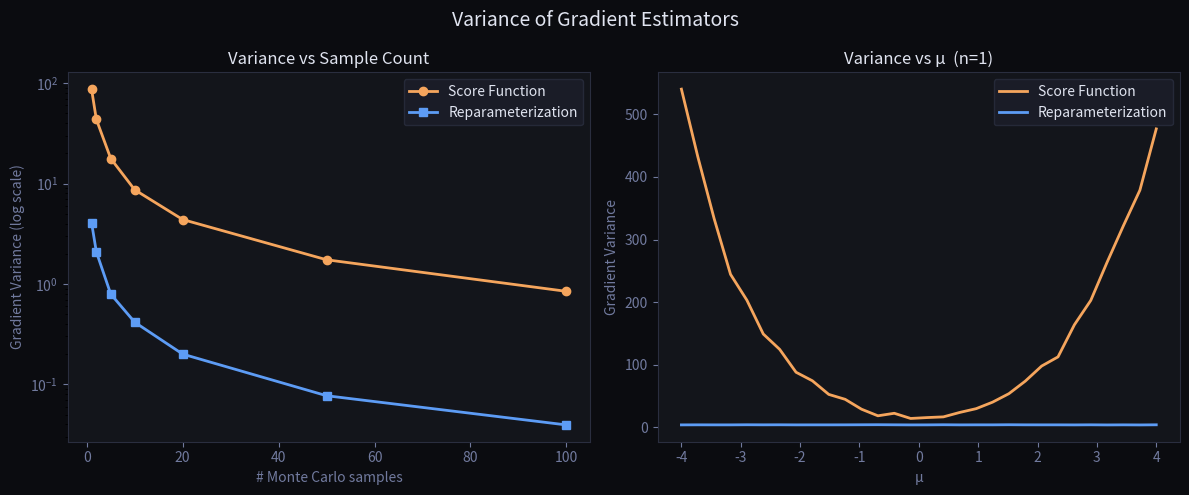

Write the Python code that produced this figure.
"""
Experiment — Variance Comparison at Scale
==========================================
A systematic study of gradient estimator variance as a function of:
  - Dimension of the latent space
  - Number of Monte Carlo samples
  - The value of μ

This is the definitive empirical argument for using reparameterization.
"""

import numpy as np
import matplotlib.pyplot as plt


def score_function_grad(mu, sigma, n):
    """Score function (REINFORCE) gradient estimator."""
    z = np.random.normal(mu, sigma, n)
    f_z = z ** 2
    score = (z - mu) / (sigma ** 2)
    return np.mean(f_z * score)


def reparam_grad(mu, sigma, n):
    """Reparameterized gradient estimator."""
    eps = np.random.normal(0, 1, n)
    z = mu + sigma * eps
    # ∂(z²)/∂μ = 2z; ∂z/∂μ = 1
    return np.mean(2 * z * 1)


def estimate_variance(estimator_fn, mu, sigma, n_samples, n_trials=5000):
    estimates = [estimator_fn(mu, sigma, n_samples) for _ in range(n_trials)]
    return np.var(estimates)


if __name__ == "__main__":
    # ── Experiment 1: Variance vs sample count ─────────────────────────────
    sample_counts = [1, 2, 5, 10, 20, 50, 100]
    mu, sigma = 2.0, 1.0

    sf_vars  = [estimate_variance(score_function_grad, mu, sigma, n) for n in sample_counts]
    rep_vars = [estimate_variance(reparam_grad, mu, sigma, n)         for n in sample_counts]

    print("Variance vs Sample Count (μ=2, σ=1)")
    print(f"{'n':>5} | {'SF Var':>12} | {'Reparam Var':>12} | {'Ratio':>8}")
    print("-" * 45)
    for n, sv, rv in zip(sample_counts, sf_vars, rep_vars):
        print(f"{n:>5} | {sv:>12.4f} | {rv:>12.4f} | {sv/rv:>8.1f}x")

    # ── Plot ───────────────────────────────────────────────────────────────
    fig, axes = plt.subplots(1, 2, figsize=(12, 5), facecolor='#0b0c10')
    fig.suptitle('Variance of Gradient Estimators', color='#e0e4f0', fontsize=14)

    ax = axes[0]
    ax.set_facecolor('#13151b')
    ax.semilogy(sample_counts, sf_vars,  'o-', color='#f5a55d', lw=2, label='Score Function')
    ax.semilogy(sample_counts, rep_vars, 's-', color='#5d9cf5', lw=2, label='Reparameterization')
    ax.set_xlabel('# Monte Carlo samples', color='#717a9e')
    ax.set_ylabel('Gradient Variance (log scale)', color='#717a9e')
    ax.set_title('Variance vs Sample Count', color='#e0e4f0')
    ax.legend(facecolor='#1c1f2b', labelcolor='#e0e4f0', edgecolor='#2a2e3f')
    ax.tick_params(colors='#717a9e')
    for sp in ax.spines.values(): sp.set_edgecolor('#2a2e3f')

    # ── Experiment 2: Variance vs μ ────────────────────────────────────────
    mus = np.linspace(-4, 4, 30)
    sf_vars_mu  = [estimate_variance(score_function_grad, m, 1.0, 1) for m in mus]
    rep_vars_mu = [estimate_variance(reparam_grad, m, 1.0, 1)         for m in mus]

    ax = axes[1]
    ax.set_facecolor('#13151b')
    ax.plot(mus, sf_vars_mu,  color='#f5a55d', lw=2, label='Score Function')
    ax.plot(mus, rep_vars_mu, color='#5d9cf5', lw=2, label='Reparameterization')
    ax.set_xlabel('μ', color='#717a9e')
    ax.set_ylabel('Gradient Variance', color='#717a9e')
    ax.set_title('Variance vs μ  (n=1)', color='#e0e4f0')
    ax.legend(facecolor='#1c1f2b', labelcolor='#e0e4f0', edgecolor='#2a2e3f')
    ax.tick_params(colors='#717a9e')
    for sp in ax.spines.values(): sp.set_edgecolor('#2a2e3f')

    plt.tight_layout()
    plt.savefig('variance_comparison.png', dpi=150, bbox_inches='tight')
    plt.show()
    print("\nPlot saved to variance_comparison.png")
